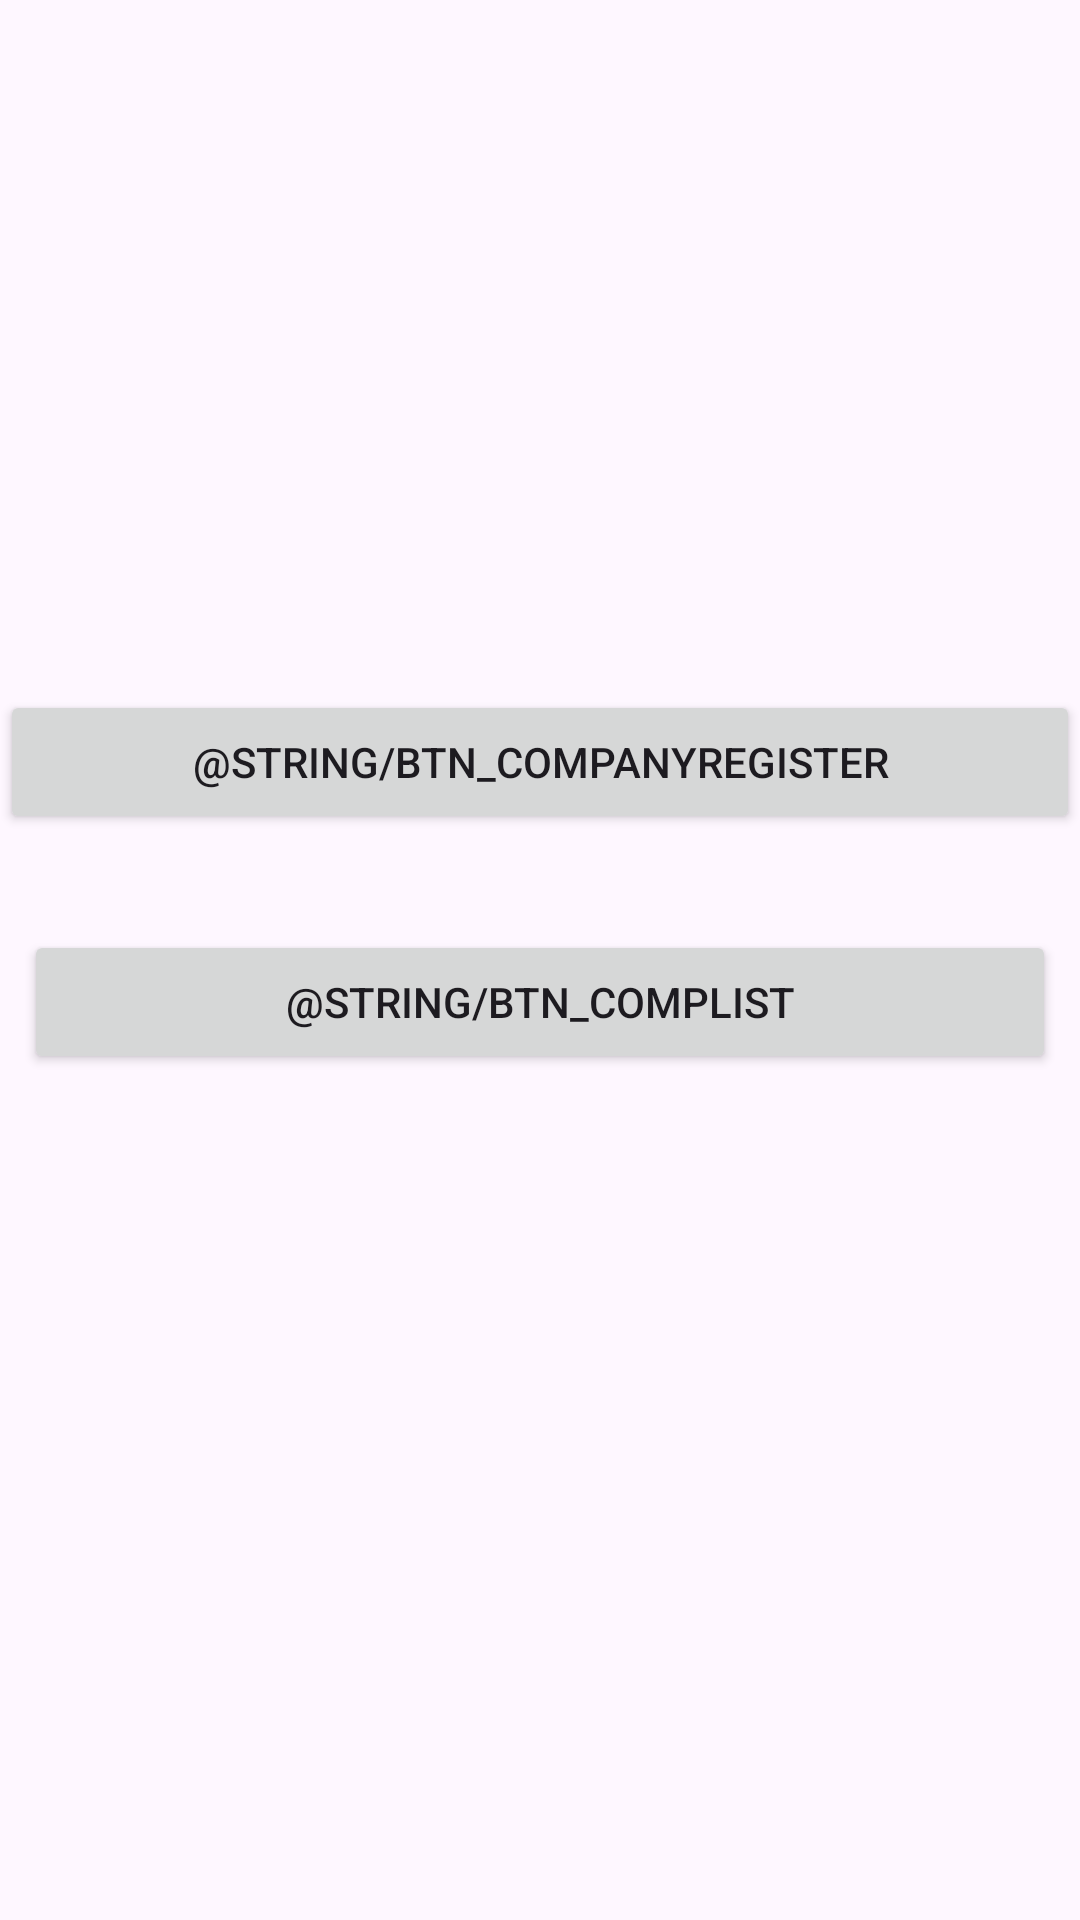

This screen was rendered from an Android layout file. Write that file and the resources it references.
<!-- AndroidManifest.xml: application theme Theme.JobCalendar -->
<!-- res/layout/activity_main.xml -->
<?xml version="1.0" encoding="utf-8"?>
<androidx.constraintlayout.widget.ConstraintLayout xmlns:android="http://schemas.android.com/apk/res/android"
    xmlns:app="http://schemas.android.com/apk/res-auto"
    xmlns:tools="http://schemas.android.com/tools"
    android:id="@+id/main"
    android:layout_width="match_parent"
    android:layout_height="match_parent"
    tools:context=".MainActivity">

    <androidx.constraintlayout.widget.Guideline
        android:id="@+id/guideline"
        android:layout_width="wrap_content"
        android:layout_height="wrap_content"
        android:orientation="horizontal"
        app:layout_constraintGuide_begin="230dp" />

    <Button
        android:id="@+id/btn_CompList"
        android:layout_width="0dp"
        android:layout_height="wrap_content"
        android:text="@string/btn_CompanyRegister"
        app:layout_constraintEnd_toEndOf="parent"
        app:layout_constraintStart_toStartOf="parent"
        app:layout_constraintTop_toTopOf="@+id/guideline" />

    <Button
        android:id="@+id/btn_CompanyRegister"
        android:layout_width="0dp"
        android:layout_height="wrap_content"
        android:layout_marginStart="8dp"
        android:layout_marginTop="32dp"
        android:layout_marginEnd="8dp"
        android:text="@string/btn_CompList"
        app:layout_constraintEnd_toEndOf="parent"
        app:layout_constraintHorizontal_bias="0.0"
        app:layout_constraintStart_toStartOf="parent"
        app:layout_constraintTop_toBottomOf="@+id/btn_CompList" />
</androidx.constraintlayout.widget.ConstraintLayout>
<!-- resources referenced by this layout -->
<resources>
  <style name="Theme.JobCalendar" parent="Base.Theme.JobCalendar" />
  <style name="Base.Theme.JobCalendar" parent="Theme.Material3.DayNight">
          
          
      </style>
</resources>
